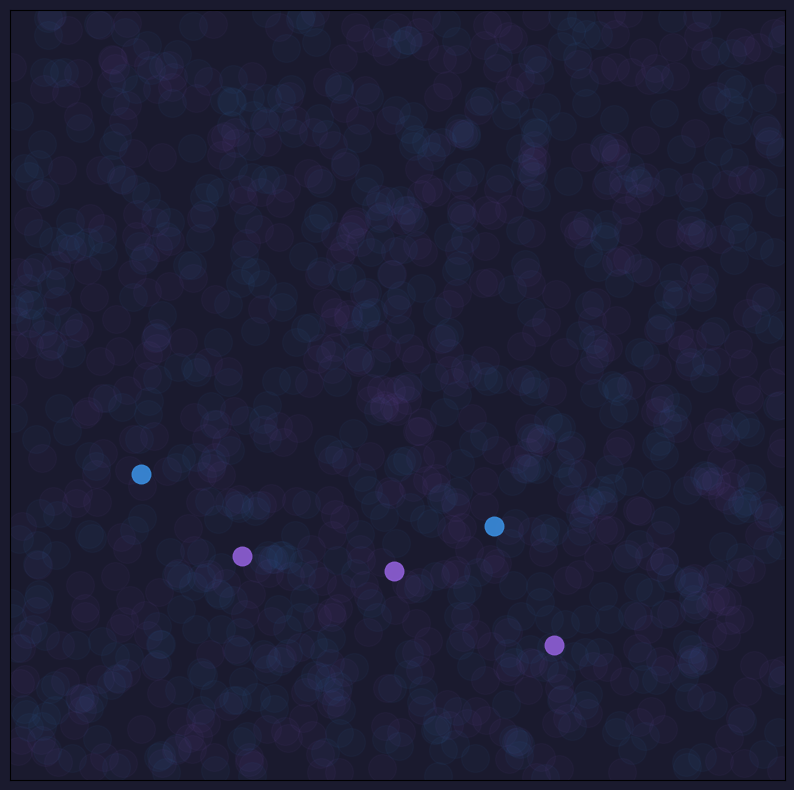

Recreate this plot in Python.
import numpy as np
import matplotlib.pyplot as plt
from matplotlib.animation import FuncAnimation

# Euphoria-inspired color palette
PURPLE = '#8f5fd7'
BLUE = '#3a8dde'
DARK = '#1a1a2e'

fig, ax = plt.subplots(figsize=(10, 10))
fig.patch.set_facecolor(DARK)
ax.set_facecolor(DARK)
ax.set_xticks([])
ax.set_yticks([])
ax.set_xlim(-180, 180)
ax.set_ylim(-90, 90)

# Generate imaginary typhoon tracks
num_typhoons = 5
frames = 200
tracks = []
for i in range(num_typhoons):
    # Random start/end points, spiral path
    lon0, lat0 = np.random.uniform(-150, 150), np.random.uniform(-60, 60)
    angle = np.linspace(0, 2 * np.pi, frames)
    r = np.linspace(10, 40, frames) + np.random.uniform(-5, 5)
    lon = lon0 + r * np.cos(angle + i)
    lat = lat0 + r * np.sin(angle + i)
    tracks.append((lon, lat))

# Draw glowing background
for i in range(12):
    ax.scatter(np.random.uniform(-180, 180, 100), np.random.uniform(-90, 90, 100),
               color=PURPLE if i % 2 == 0 else BLUE, alpha=0.04, s=400)

lines = [ax.plot([], [], lw=4, alpha=0.8)[0] for _ in range(num_typhoons)]
points = [ax.scatter([], [], s=180, alpha=0.9) for _ in range(num_typhoons)]

def animate(frame):
    for i, (line, point) in enumerate(zip(lines, points)):
        lon, lat = tracks[i]
        color = PURPLE if i % 2 == 0 else BLUE
        line.set_data(lon[:frame], lat[:frame])
        line.set_color(color)
        line.set_alpha(0.7 + 0.3 * np.sin(frame * 0.05 + i))
        point.set_offsets(np.c_[lon[frame], lat[frame]])
        point.set_color(color)
    return lines + points

ani = FuncAnimation(fig, animate, frames=frames, interval=40, blit=True)
plt.show()
